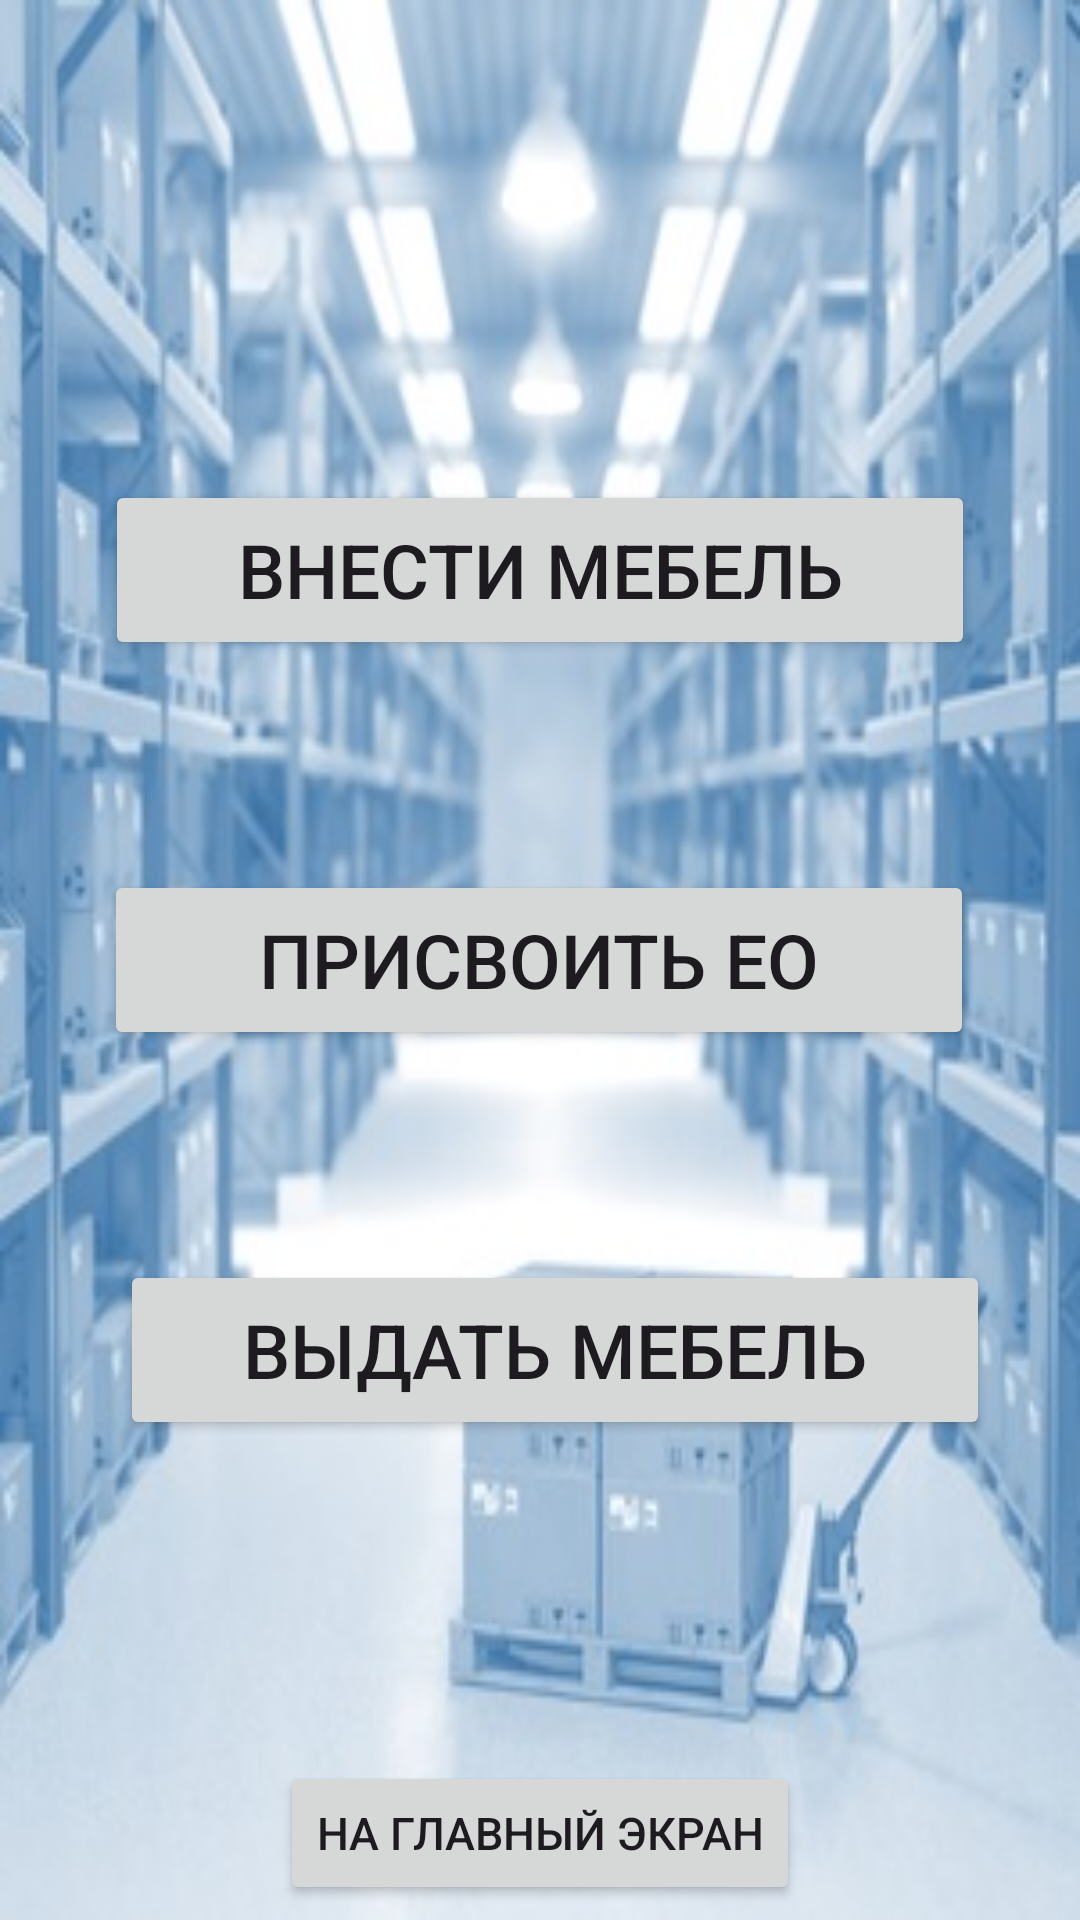

Android layout source for this screen:
<!-- AndroidManifest.xml: application theme Theme.WarehouseWork -->
<!-- res/layout/activity_list_meny1.xml -->
<?xml version="1.0" encoding="utf-8"?>
<androidx.constraintlayout.widget.ConstraintLayout xmlns:android="http://schemas.android.com/apk/res/android"
    xmlns:app="http://schemas.android.com/apk/res-auto"
    xmlns:tools="http://schemas.android.com/tools"
    android:id="@+id/main"
    android:layout_width="match_parent"
    android:layout_height="match_parent"
    android:background="@drawable/fon_sklad"
    tools:context=".List_Meny1">

    <Button
        android:id="@+id/input_furniture"
        android:layout_width="290sp"
        android:layout_height="60sp"
        android:layout_marginTop="160dp"
        android:onClick="toGoInputFurniture"
        android:text="@string/input_furniture"
        android:textSize="25sp"
        app:layout_constraintEnd_toEndOf="parent"
        app:layout_constraintStart_toStartOf="parent"
        app:layout_constraintTop_toTopOf="parent" />

    <Button
        android:id="@+id/del_furniture"
        android:layout_width="290sp"
        android:layout_height="60sp"
        android:layout_marginTop="70dp"
        android:onClick="toGoDellitFurniture"
        android:text="@string/del_furniture"
        android:textSize="25sp"
        app:layout_constraintEnd_toEndOf="parent"
        app:layout_constraintHorizontal_bias="0.57"
        app:layout_constraintStart_toStartOf="parent"
        app:layout_constraintTop_toBottomOf="@+id/input_EO" />

    <Button
        android:id="@+id/input_EO"
        android:layout_width="290sp"
        android:layout_height="60sp"
        android:layout_marginTop="70dp"
        android:onClick="toGoAddEO"
        android:text="@string/input_EO"
        android:textSize="25sp"
        app:layout_constraintEnd_toEndOf="parent"

        app:layout_constraintHorizontal_bias="0.495"
        app:layout_constraintStart_toStartOf="parent"
        app:layout_constraintTop_toBottomOf="@+id/input_furniture" />

    <Button
        android:id="@+id/goMain"
        android:layout_width="wrap_content"
        android:layout_height="wrap_content"
        android:layout_marginBottom="5dp"
        android:onClick="toGoMainActivityFromListMeny1"
        android:text="@string/goMainActiv"
        android:textSize="15sp"
        app:layout_constraintBottom_toBottomOf="parent"
        app:layout_constraintEnd_toEndOf="parent"
        app:layout_constraintStart_toStartOf="parent" />

</androidx.constraintlayout.widget.ConstraintLayout>
<!-- resources referenced by this layout -->
<resources>
  <!-- drawable fon_sklad: jpg bitmap (drawable, 35803 bytes) -->
  <string name="del_furniture">Выдать мебель</string>
  <string name="goMainActiv">На главный экран</string>
  <string name="input_EO">Присвоить ЕО</string>
  <string name="input_furniture">Внести мебель</string>
  <style name="Theme.WarehouseWork" parent="Base.Theme.WarehouseWork" />
  <style name="Base.Theme.WarehouseWork" parent="Theme.Material3.DayNight.NoActionBar">
          
          
      </style>
</resources>
